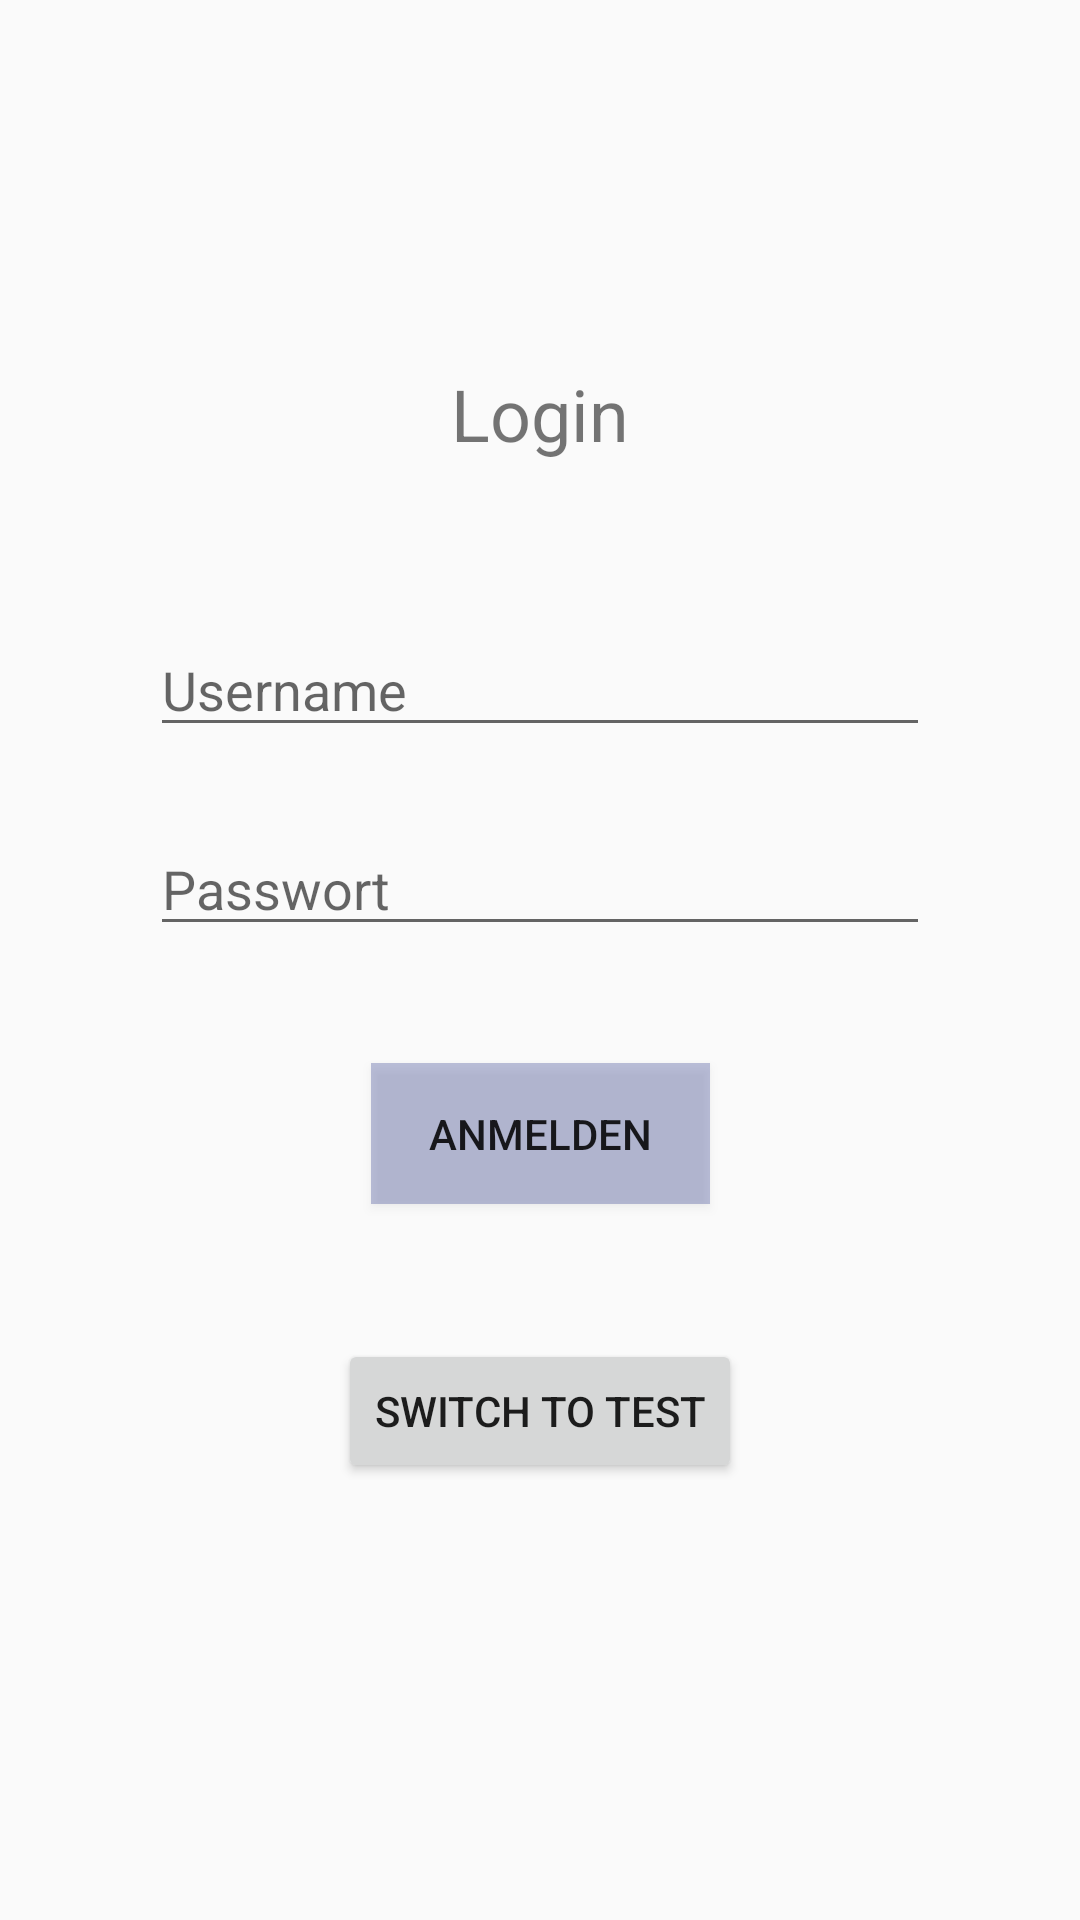

Here is an Android app screen rendered from its layout file. Give the layout XML and the strings, colors and styles it references.
<!-- AndroidManifest.xml: activity theme AppTheme.NoActionBar -->
<!-- res/layout/activity_main.xml -->
<?xml version="1.0" encoding="utf-8"?>
<android.support.constraint.ConstraintLayout xmlns:android="http://schemas.android.com/apk/res/android"
    xmlns:app="http://schemas.android.com/apk/res-auto"
    xmlns:tools="http://schemas.android.com/tools"
    android:layout_width="match_parent"
    android:layout_height="match_parent"
    tools:context=".Activities.MainActivity">

    <EditText
        android:id="@+id/etUsername"
        android:layout_width="260dp"
        android:layout_height="41dp"
        android:layout_marginStart="8dp"
        android:layout_marginLeft="8dp"
        android:layout_marginTop="15dp"
        android:layout_marginEnd="8dp"
        android:layout_marginRight="8dp"
        android:layout_marginBottom="8dp"
        android:ems="10"
        android:hint="@string/username"
        android:inputType="textPersonName"
        app:layout_constraintBottom_toBottomOf="parent"
        app:layout_constraintEnd_toEndOf="parent"
        app:layout_constraintStart_toStartOf="parent"
        app:layout_constraintTop_toTopOf="parent"
        app:layout_constraintVertical_bias="0.335" />

    <EditText
        android:id="@+id/etPassword"
        android:layout_width="260dp"
        android:layout_height="40dp"
        android:layout_marginStart="8dp"
        android:layout_marginLeft="8dp"
        android:layout_marginTop="8dp"
        android:layout_marginEnd="8dp"
        android:layout_marginRight="8dp"
        android:layout_marginBottom="8dp"
        android:ems="10"
        android:hint="@string/password"
        android:inputType="textPassword"
        app:layout_constraintBottom_toBottomOf="parent"
        app:layout_constraintEnd_toEndOf="parent"
        app:layout_constraintStart_toStartOf="parent"
        app:layout_constraintTop_toBottomOf="@+id/etUsername"
        app:layout_constraintVertical_bias="0.055" />

    <Button
        android:id="@+id/btnLogin"
        android:layout_width="113dp"
        android:layout_height="47dp"
        android:layout_marginStart="8dp"
        android:layout_marginLeft="8dp"
        android:layout_marginTop="8dp"
        android:layout_marginEnd="8dp"
        android:layout_marginRight="8dp"
        android:layout_marginBottom="8dp"
        android:background="@drawable/radiobutton_selector"
        android:text="@string/sign_in"
        app:layout_constraintBottom_toBottomOf="parent"
        app:layout_constraintEnd_toEndOf="parent"
        app:layout_constraintStart_toStartOf="parent"
        app:layout_constraintTop_toBottomOf="@+id/etPassword"
        app:layout_constraintVertical_bias="0.118" />

    <TextView
        android:id="@+id/tvAttempts"
        android:layout_width="wrap_content"
        android:layout_height="wrap_content"
        android:layout_marginStart="8dp"
        android:layout_marginLeft="8dp"
        android:layout_marginTop="32dp"
        android:layout_marginEnd="8dp"
        android:layout_marginRight="8dp"
        android:layout_marginBottom="8dp"
        android:text=""
        app:layout_constraintBottom_toBottomOf="parent"
        app:layout_constraintEnd_toEndOf="parent"
        app:layout_constraintStart_toStartOf="parent"
        app:layout_constraintTop_toBottomOf="@+id/btnLogin"
        app:layout_constraintVertical_bias="0.595" />

    <TextView
        android:id="@+id/tvTitleLogin"
        android:layout_width="wrap_content"
        android:layout_height="wrap_content"
        android:layout_marginStart="8dp"
        android:layout_marginLeft="8dp"
        android:layout_marginTop="8dp"
        android:layout_marginEnd="8dp"
        android:layout_marginRight="8dp"
        android:layout_marginBottom="12dp"
        android:text="@string/login"
        android:textSize="24sp"
        app:layout_constraintBottom_toTopOf="@+id/etUsername"
        app:layout_constraintEnd_toEndOf="parent"
        app:layout_constraintStart_toStartOf="parent"
        app:layout_constraintTop_toTopOf="parent"
        app:layout_constraintVertical_bias="0.73" />

    <ImageView
        android:id="@+id/imageView2"
        android:layout_width="69dp"
        android:layout_height="45dp"
        android:layout_marginStart="8dp"
        android:layout_marginLeft="8dp"
        android:layout_marginTop="8dp"
        android:layout_marginEnd="8dp"
        android:layout_marginRight="8dp"
        android:layout_marginBottom="8dp"
        app:layout_constraintBottom_toTopOf="@+id/etUsername"
        app:layout_constraintEnd_toStartOf="@+id/tvTitleLogin"
        app:layout_constraintHorizontal_bias="0.924"
        app:layout_constraintStart_toStartOf="parent"
        app:layout_constraintTop_toTopOf="parent"
        app:layout_constraintVertical_bias="0.828"
        app:srcCompat="@drawable/tooth" />

    <Button
        android:id="@+id/btnTest"
        android:layout_width="wrap_content"
        android:layout_height="wrap_content"
        android:text="switch to test"
        app:layout_constraintBottom_toBottomOf="parent"
        app:layout_constraintEnd_toEndOf="parent"
        app:layout_constraintStart_toStartOf="parent"
        app:layout_constraintTop_toBottomOf="@+id/btnLogin"
        app:layout_constraintVertical_bias="0.236" />

</android.support.constraint.ConstraintLayout>
<!-- resources referenced by this layout -->
<resources>
  <!-- drawable radiobutton_selector (drawable) -->
  <?xml version="1.0" encoding="utf-8"?>
  <selector xmlns:android="http://schemas.android.com/apk/res/android">
  
      <item android:state_checked="true"><shape android:shape="rectangle">
          <solid android:color="@color/colorBlue" />
      </shape></item>
      <item><shape android:shape="rectangle">
          <solid android:color="@color/colorLightBlue" />
      </shape></item>
  
  </selector>
  <string name="login">Login</string>
  <string name="password">Passwort</string>
  <string name="sign_in">Anmelden</string>
  <string name="username">Username</string>
  <style name="AppTheme.NoActionBar">
          <item name="windowActionBar">false</item>
          <item name="windowNoTitle">true</item>
      </style>
  <color name="colorBlue">#B72D3B8D</color>
  <color name="colorLightBlue">#4F2D3B8D</color>
</resources>
